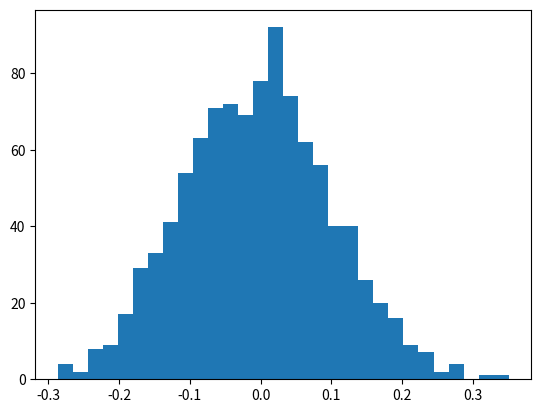

This chart was generated by the following Python code: (Note: this script raises an exception after producing the figure.)
import matplotlib.pyplot as plt
import numpy as np


mu, sigma = 0, 0.1 # mean and standard deviation
s = np.random.normal(mu, sigma, 1000)

#print(s)

count, bins, ignored = plt.hist(s, 30, normed=True)
plt.plot(bins, 1/(sigma * np.sqrt(2 * np.pi)) * np.exp( - (bins - mu)**2 / (2 * sigma**2) ), linewidth=2, color='r')
plt.show()
